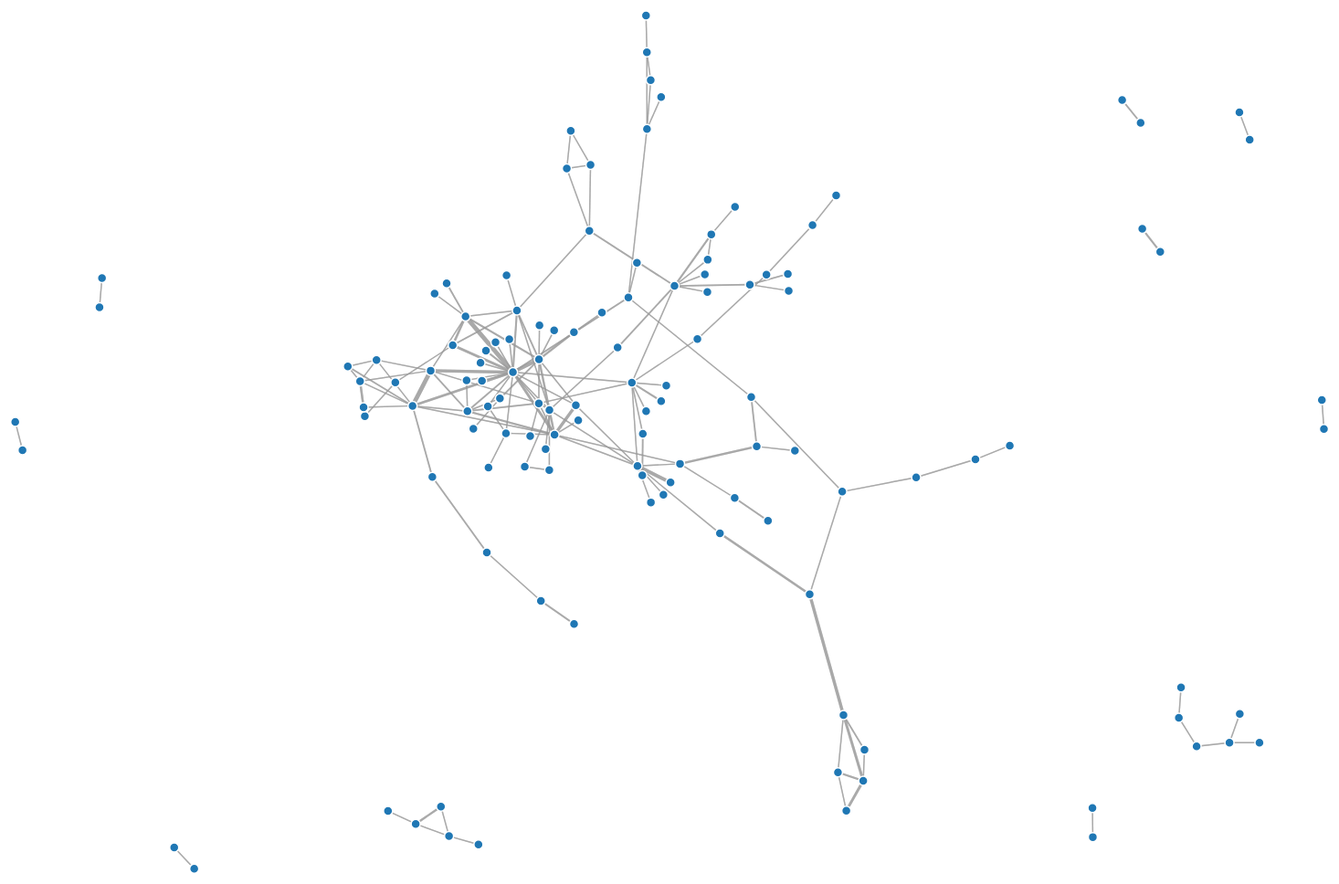
D3 v4 page, settled after 480 driven frames (8 s of simulated time); the page loaded 1 data file(s).



var svg = d3.select("svg"),
    width = +svg.attr("width"),
    height = +svg.attr("height");

var color = d3.scaleOrdinal(d3.schemeCategory20);

var simulation = d3.forceSimulation()
    .force("link", d3.forceLink().id(function(d) { return d.id; }))
    .force("charge", d3.forceManyBody())
    .force("center", d3.forceCenter(width / 2, height / 2));

d3.json("./bookworm.json", function(error, graph) {
  if (error) throw error;

  var link = svg.append("g")
      .attr("class", "links")
    .selectAll("line")
    .data(graph.links)
    .enter().append("line")
      .attr("stroke-width", function(d) { return Math.sqrt(d.value); });

  var node = svg.append("g")
      .attr("class", "nodes")
    .selectAll("circle")
    .data(graph.nodes)
    .enter().append("circle")
      .attr("r", 5)
      .attr("fill", function(d) { return color(d.group); })
      .call(d3.drag()
          .on("start", dragstarted)
          .on("drag", dragged)
          .on("end", dragended));

  node.append("title")
      .text(function(d) { return d.id; });

  simulation
      .nodes(graph.nodes)
      .on("tick", ticked);

  simulation.force("link")
      .links(graph.links);

  function ticked() {
    link
        .attr("x1", function(d) { return d.source.x; })
        .attr("y1", function(d) { return d.source.y; })
        .attr("x2", function(d) { return d.target.x; })
        .attr("y2", function(d) { return d.target.y; });

    node
        .attr("cx", function(d) { return d.x; })
        .attr("cy", function(d) { return d.y; });
  }
});

function dragstarted(d) {
  if (!d3.event.active) simulation.alphaTarget(0.3).restart();
  d.fx = d.x;
  d.fy = d.y;
}

function dragged(d) {
  d.fx = d3.event.x;
  d.fy = d3.event.y;
}

function dragended(d) {
  if (!d3.event.active) simulation.alphaTarget(0);
  d.fx = null;
  d.fy = null;
}



### data: bookworm.json
{
 "links": [
  {
   "target": "('Kingdom ',)",
   "source": "('North ',)",
   "value": 3
  },
  {
   "target": "('Amon ',)",
   "source": "('North ',)",
   "value": 2
  },
  {
   "target": "('Road ',)",
   "source": "('North ',)",
   "value": 3
  },
  {
   "target": "('Brandywine ',)",
   "source": "('Downs ',)",
   "value": 2
  },
  {
   "target": "('Forest ',)",
   "source": "('Downs ',)",
   "value": 2
  },
  {
   "target": "('South ',)",
   "source": "('Gondor ',)",
   "value": 2
  },
  {
   "target": "('Emyn ',)",
   "source": "('Gondor ',)",
   "value": 2
  },
  {
   "target": "('Glorfindel ',)",
   "source": "('Frodo ',)",
   "value": 2
  },
  "... 328 more items"
 ],
 "nodes": [
  {
   "id": "('North ',)",
   "group": 1
  },
  {
   "id": "('Isildur ',)",
   "group": 1
  },
  {
   "id": "('Dragon ',)",
   "group": 1
  },
  {
   "id": "('Gladden ',)",
   "group": 1
  },
  {
   "id": "('Haldir ',)",
   "group": 1
  },
  {
   "id": "('Arathorn ',)",
   "group": 1
  },
  {
   "id": "('White ',)",
   "group": 1
  },
  {
   "id": "('Enemy ',)",
   "group": 1
  },
  "... 131 more items"
 ]
}